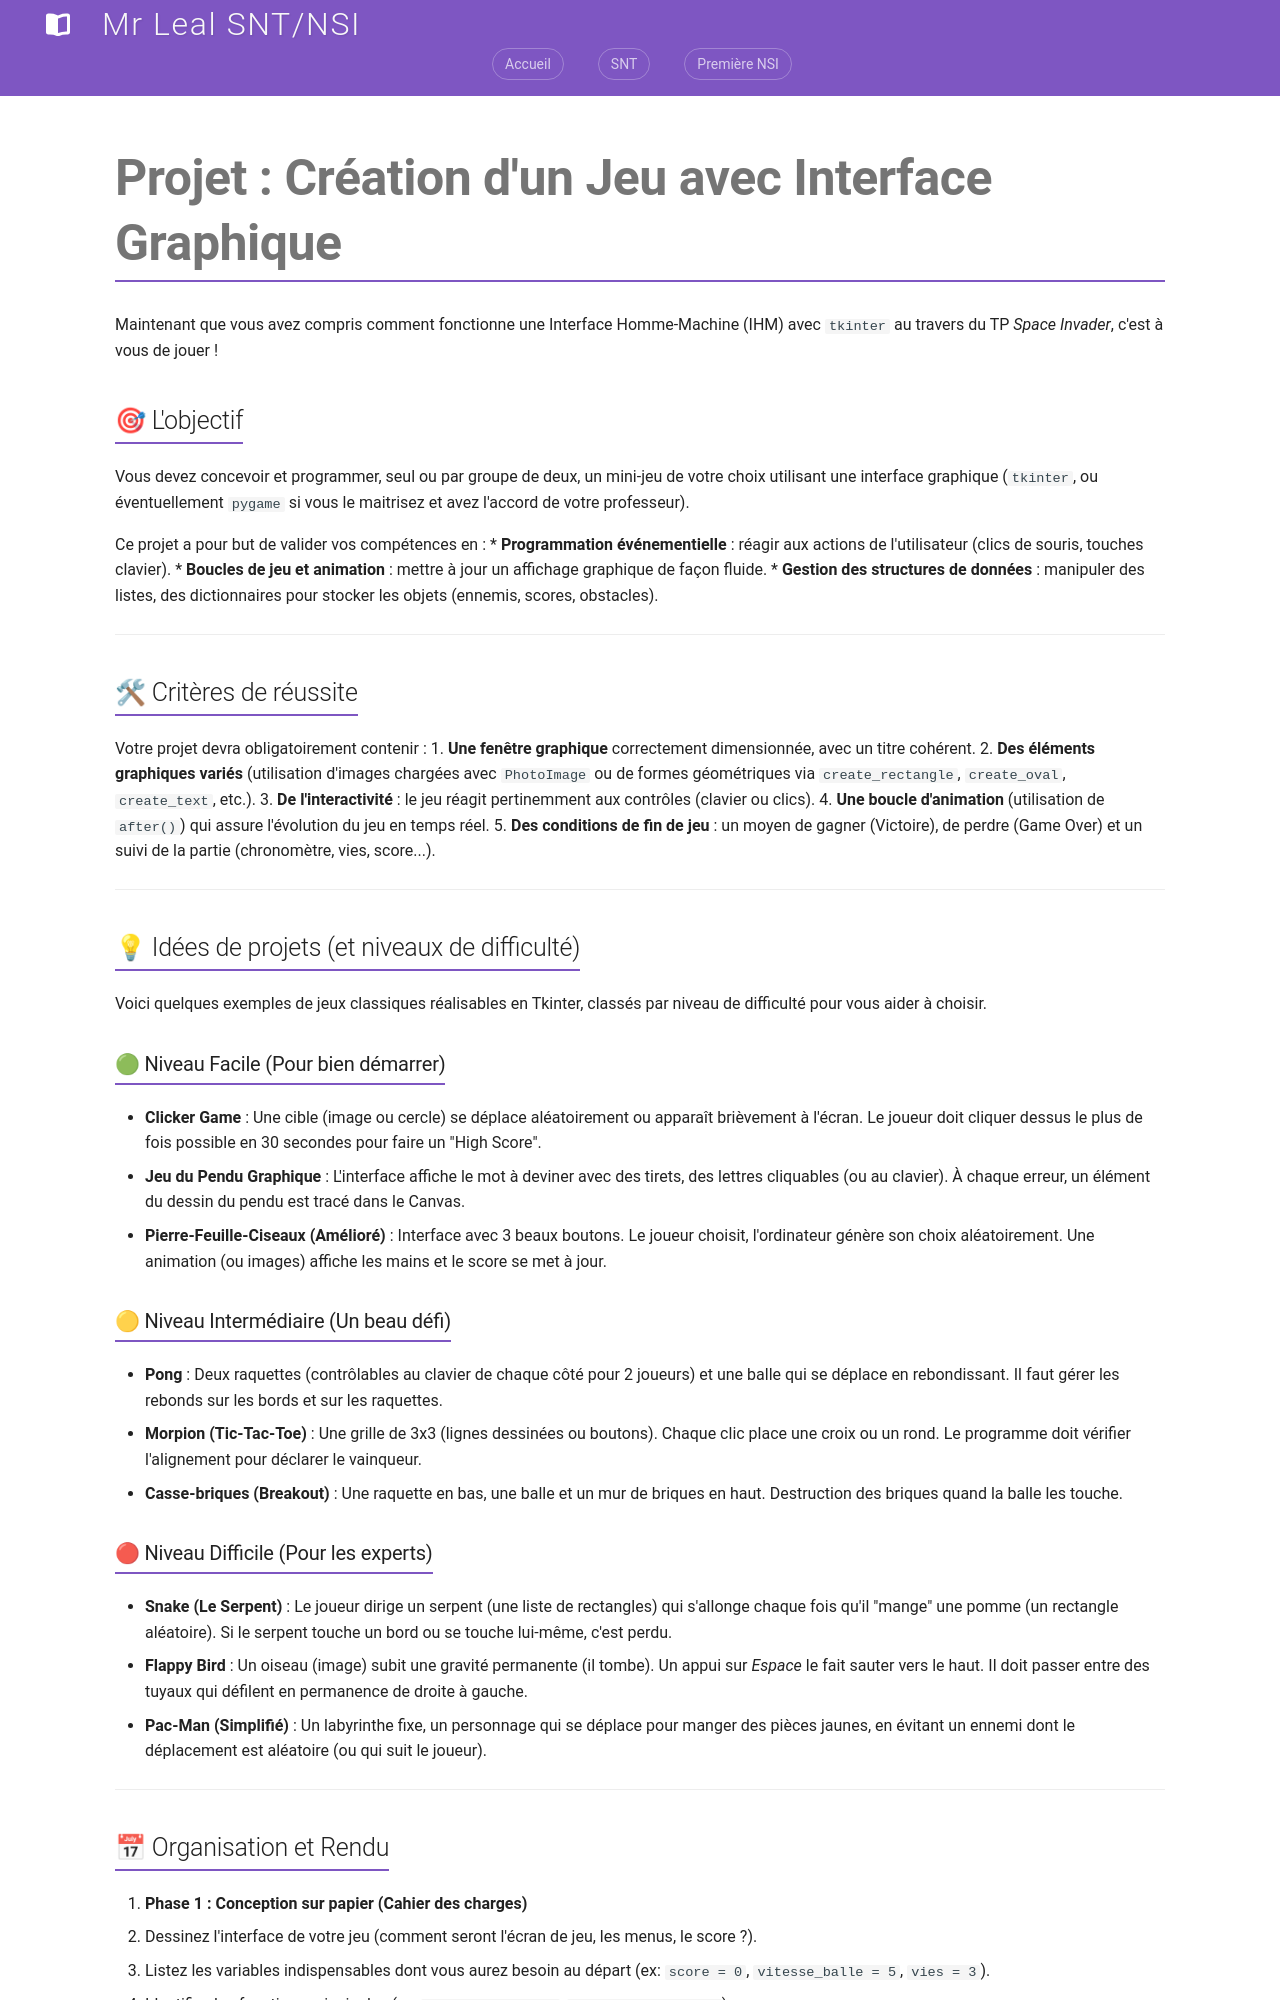

repository: jemangedespatate/projet_mkdocs · page: NSI_1/IHM/projet_ihm/index.html · generator: mkdocs

# Projet : Création d'un Jeu avec Interface Graphique

Maintenant que vous avez compris comment fonctionne une Interface Homme-Machine (IHM) avec `tkinter` au travers du TP *Space Invader*, c'est à vous de jouer !

## 🎯 L'objectif

Vous devez concevoir et programmer, seul ou par groupe de deux, un mini-jeu de votre choix utilisant une interface graphique (`tkinter`, ou éventuellement `pygame` si vous le maitrisez et avez l'accord de votre professeur).

Ce projet a pour but de valider vos compétences en :
* **Programmation événementielle** : réagir aux actions de l'utilisateur (clics de souris, touches clavier).
* **Boucles de jeu et animation** : mettre à jour un affichage graphique de façon fluide.
* **Gestion des structures de données** : manipuler des listes, des dictionnaires pour stocker les objets (ennemis, scores, obstacles).

---

## 🛠 Critères de réussite

Votre projet devra obligatoirement contenir :
1. **Une fenêtre graphique** correctement dimensionnée, avec un titre cohérent.
2. **Des éléments graphiques variés** (utilisation d'images chargées avec `PhotoImage` ou de formes géométriques via `create_rectangle`, `create_oval`, `create_text`, etc.).
3. **De l'interactivité** : le jeu réagit pertinemment aux contrôles (clavier ou clics).
4. **Une boucle d'animation** (utilisation de `after()`) qui assure l'évolution du jeu en temps réel.
5. **Des conditions de fin de jeu** : un moyen de gagner (Victoire), de perdre (Game Over) et un suivi de la partie (chronomètre, vies, score...).

---

## 💡 Idées de projets (et niveaux de difficulté)

Voici quelques exemples de jeux classiques réalisables en Tkinter, classés par niveau de difficulté pour vous aider à choisir.

### 🟢 Niveau Facile (Pour bien démarrer)

* **Clicker Game** : Une cible (image ou cercle) se déplace aléatoirement ou apparaît brièvement à l'écran. Le joueur doit cliquer dessus le plus de fois possible en 30 secondes pour faire un "High Score".
* **Jeu du Pendu Graphique** : L'interface affiche le mot à deviner avec des tirets, des lettres cliquables (ou au clavier). À chaque erreur, un élément du dessin du pendu est tracé dans le Canvas.
* **Pierre-Feuille-Ciseaux (Amélioré)** : Interface avec 3 beaux boutons. Le joueur choisit, l'ordinateur génère son choix aléatoirement. Une animation (ou images) affiche les mains et le score se met à jour.

### 🟡 Niveau Intermédiaire (Un beau défi)

* **Pong** : Deux raquettes (contrôlables au clavier de chaque côté pour 2 joueurs) et une balle qui se déplace en rebondissant. Il faut gérer les rebonds sur les bords et sur les raquettes.
* **Morpion (Tic-Tac-Toe)** : Une grille de 3x3 (lignes dessinées ou boutons). Chaque clic place une croix ou un rond. Le programme doit vérifier l'alignement pour déclarer le vainqueur.
* **Casse-briques (Breakout)** : Une raquette en bas, une balle et un mur de briques en haut. Destruction des briques quand la balle les touche.

### 🔴 Niveau Difficile (Pour les experts)

* **Snake (Le Serpent)** : Le joueur dirige un serpent (une liste de rectangles) qui s'allonge chaque fois qu'il "mange" une pomme (un rectangle aléatoire). Si le serpent touche un bord ou se touche lui-même, c'est perdu.
* **Flappy Bird** : Un oiseau (image) subit une gravité permanente (il tombe). Un appui sur *Espace* le fait sauter vers le haut. Il doit passer entre des tuyaux qui défilent en permanence de droite à gauche.
* **Pac-Man (Simplifié)** : Un labyrinthe fixe, un personnage qui se déplace pour manger des pièces jaunes, en évitant un ennemi dont le déplacement est aléatoire (ou qui suit le joueur).

---
